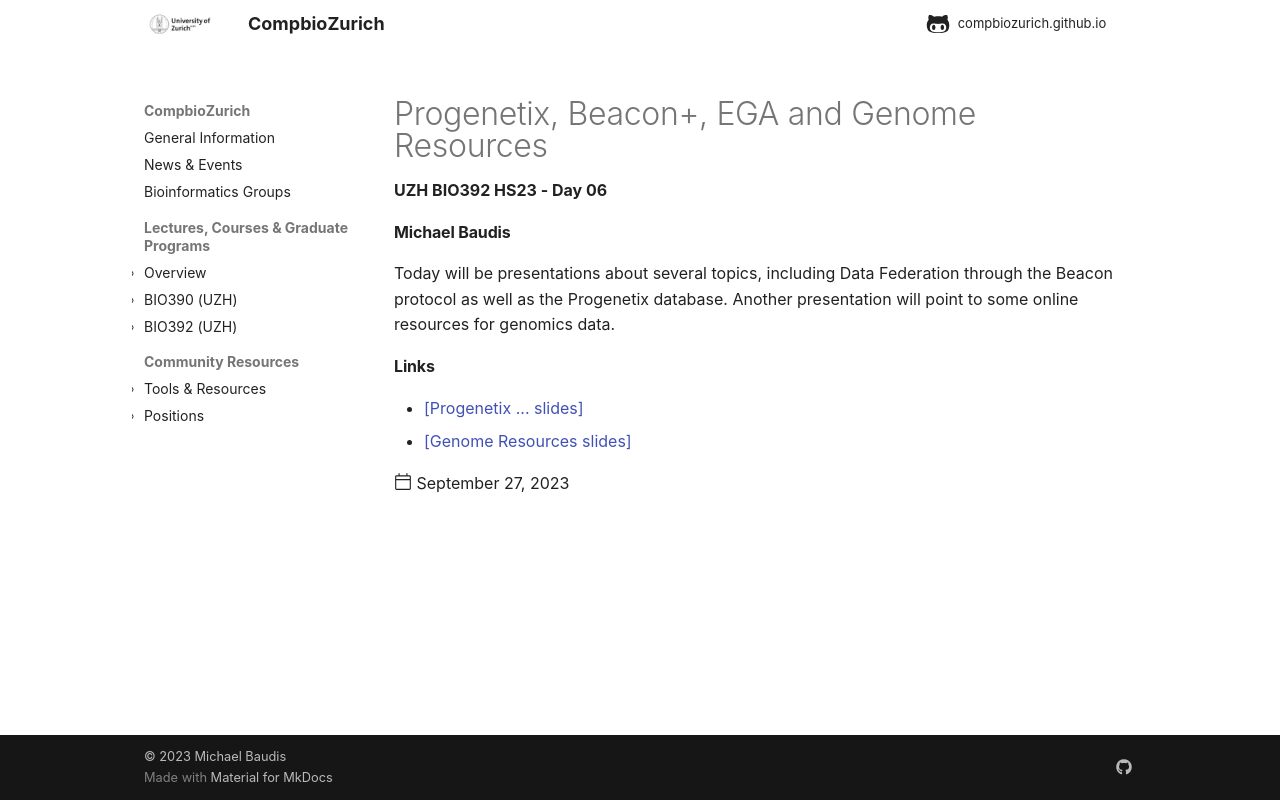

repository: compbiozurich/compbiozurich.github.io · page: teaching/UZH-BIO392/2023/2023-09-27-day-06/index.html · generator: mkdocs

---
template: post.html
title: 'Progenetix, Beacon+, EGA and Genome Resources'
description: UZH BIO392 HS23 - Day 06
date: 2023-09-27
authors:
  - "@mbaudis"
pdf_file_name: 
links:
  - '[Progenetix ... slides](https://raw.githubusercontent.com/compbiozurich/UZH-BIO392/master/course-material/2023/2023-09-27___Michael-Baudis__Progenetix-and-BeaconPlus__BIO392-HS23.pdf)'
  - '[Genome Resources slides](https://raw.githubusercontent.com/compbiozurich/UZH-BIO392/master/course-material/2023/2023-09-27___Michael-Baudis__Genome-Resources___BIO392-HS23.pdf)'
---

#### Michael Baudis

Today will be presentations about several topics, including Data Federation through the
Beacon protocol as well as the Progenetix database. Another presentation will
point to some online resources for genomics data.

<!--more-->
